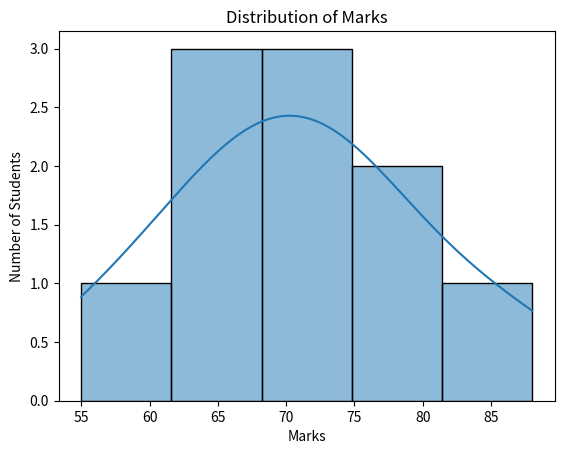

Write the Python code that produced this figure.
# Program 6: Generate a basic statistical plot using Seaborn
import seaborn as sns
import matplotlib.pyplot as plt

marks = [55, 62, 68, 74, 81, 69, 72, 88, 76, 64]

sns.histplot(marks, kde=True)
plt.title("Distribution of Marks")
plt.xlabel("Marks")
plt.ylabel("Number of Students")
plt.show()
